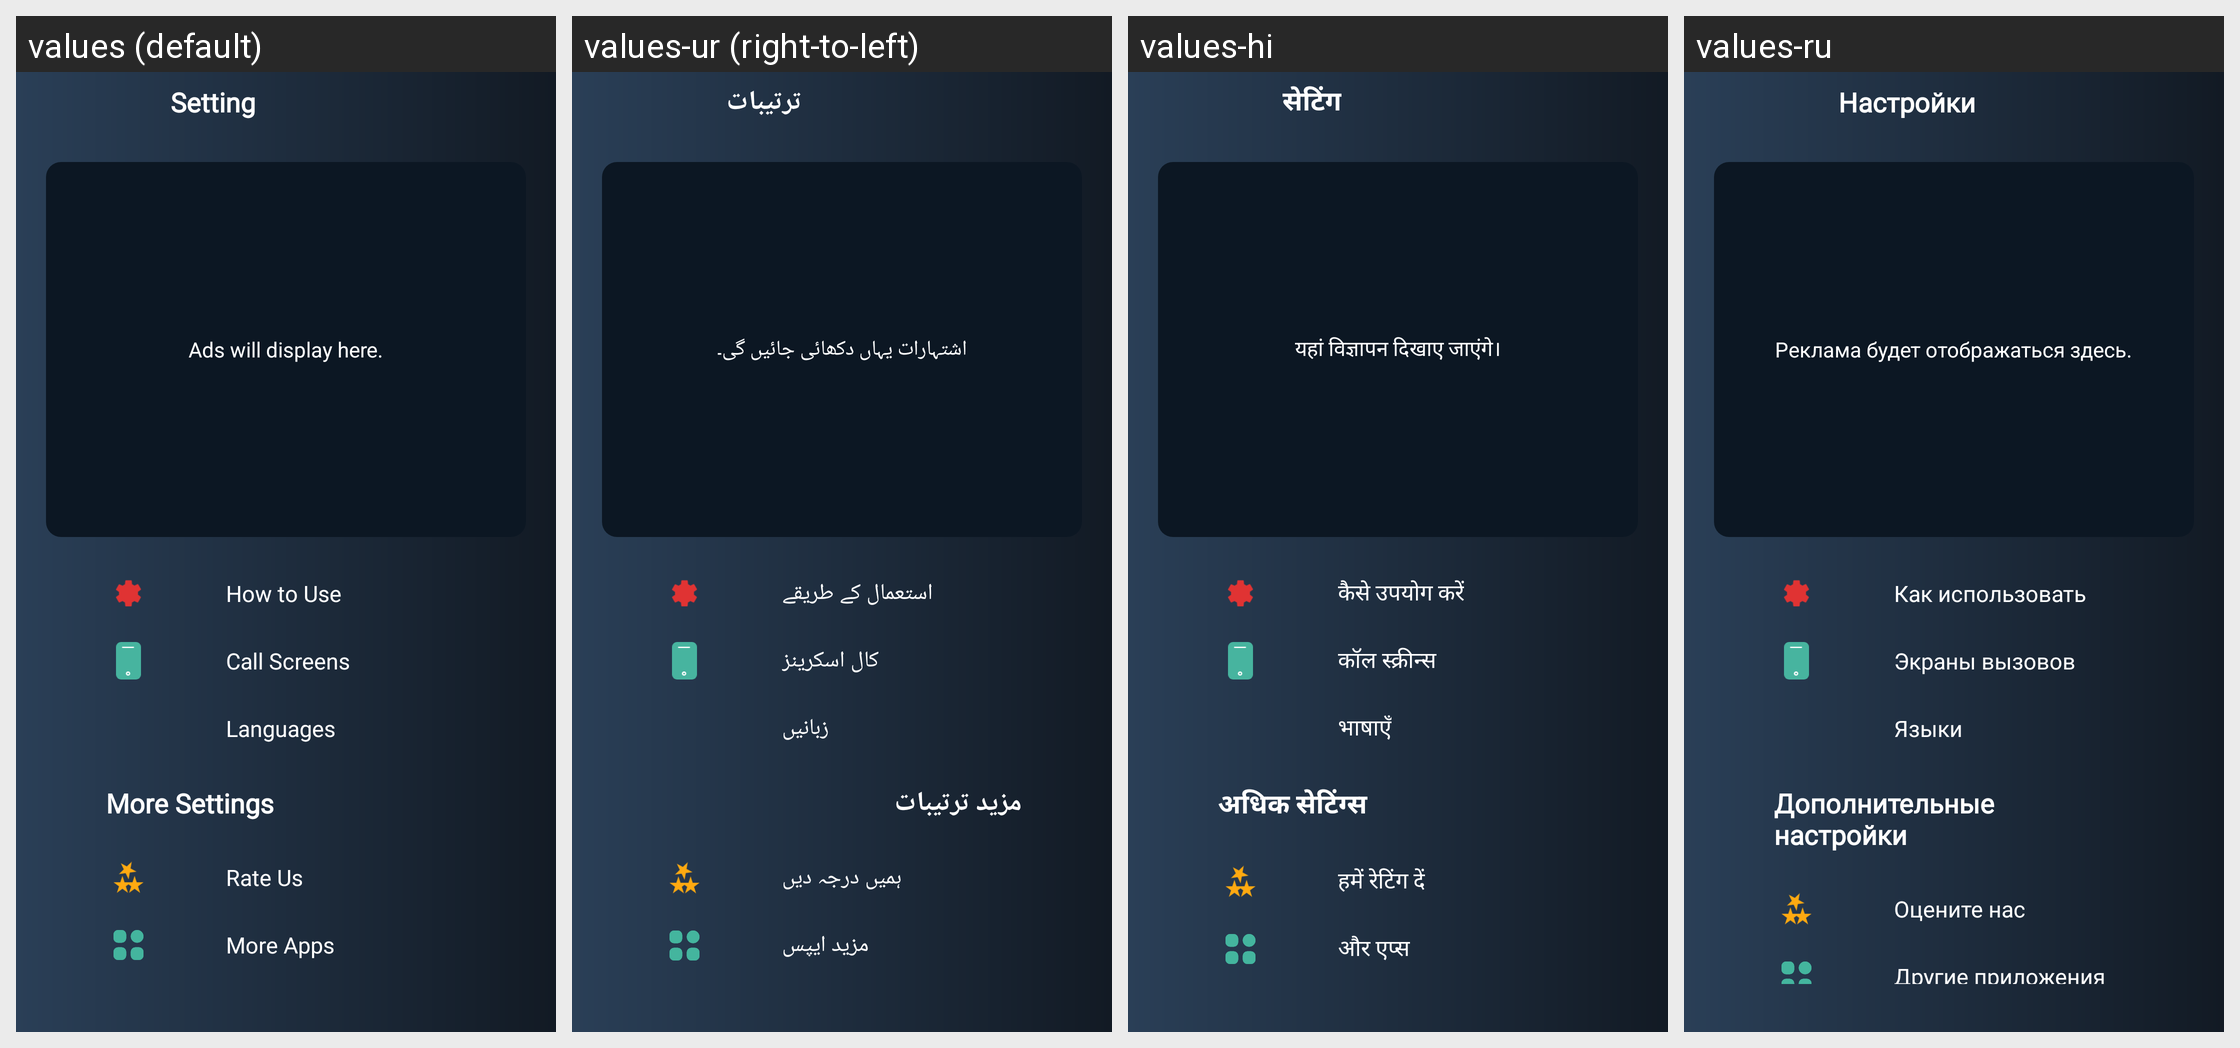

Locale-by-locale string values for the Android screen shown in this grid:
Android screen res/layout/fragment_settings2.xml rendered under 4 locales, left to right: values (default), values-ur (right-to-left), values-hi, values-ru. Device: Nexus 5 (rendered at 1080×1920; each locale shown at half size, 540×960, under a caption strip naming it); theme Theme.FakeCalling.
Other locales in the repository, not shown: values-ar, values-fil, values-fr, values-pt, values-tr, values-zh-rTW.
Strings drawn on this screen, with the default value and each locale's value (text and hints the layout hard-codes, and strings that could not be matched under every locale, appear in the picture but are not listed):

setting
  values: Setting
  values-ur: ترتیبات
  values-hi: सेटिंग
  values-ru: Настройки

ads_will_display_here
  values: Ads will display here.
  values-ur: اشتہارات یہاں دکھائی جائیں گی۔
  values-hi: यहां विज्ञापन दिखाए जाएंगे।
  values-ru: Реклама будет отображаться здесь.

how_to_use
  values: How to Use
  values-ur: استعمال کے طریقے
  values-hi: कैसे उपयोग करें
  values-ru: Как использовать

call_screens
  values: Call Screens
  values-ur: کال اسکرینز
  values-hi: कॉल स्क्रीन्स
  values-ru: Экраны вызовов

languages
  values: Languages
  values-ur: زبانیں
  values-hi: भाषाएँ
  values-ru: Языки

more_settings
  values: More Settings
  values-ur: مزید ترتیبات
  values-hi: अधिक सेटिंग्स
  values-ru: Дополнительные настройки

rate_us
  values: Rate Us
  values-ur: ہمیں درجہ دیں
  values-hi: हमें रेटिंग दें
  values-ru: Оцените нас

more_apps
  values: More Apps
  values-ur: مزید ایپس
  values-hi: और एप्स
  values-ru: Другие приложения
